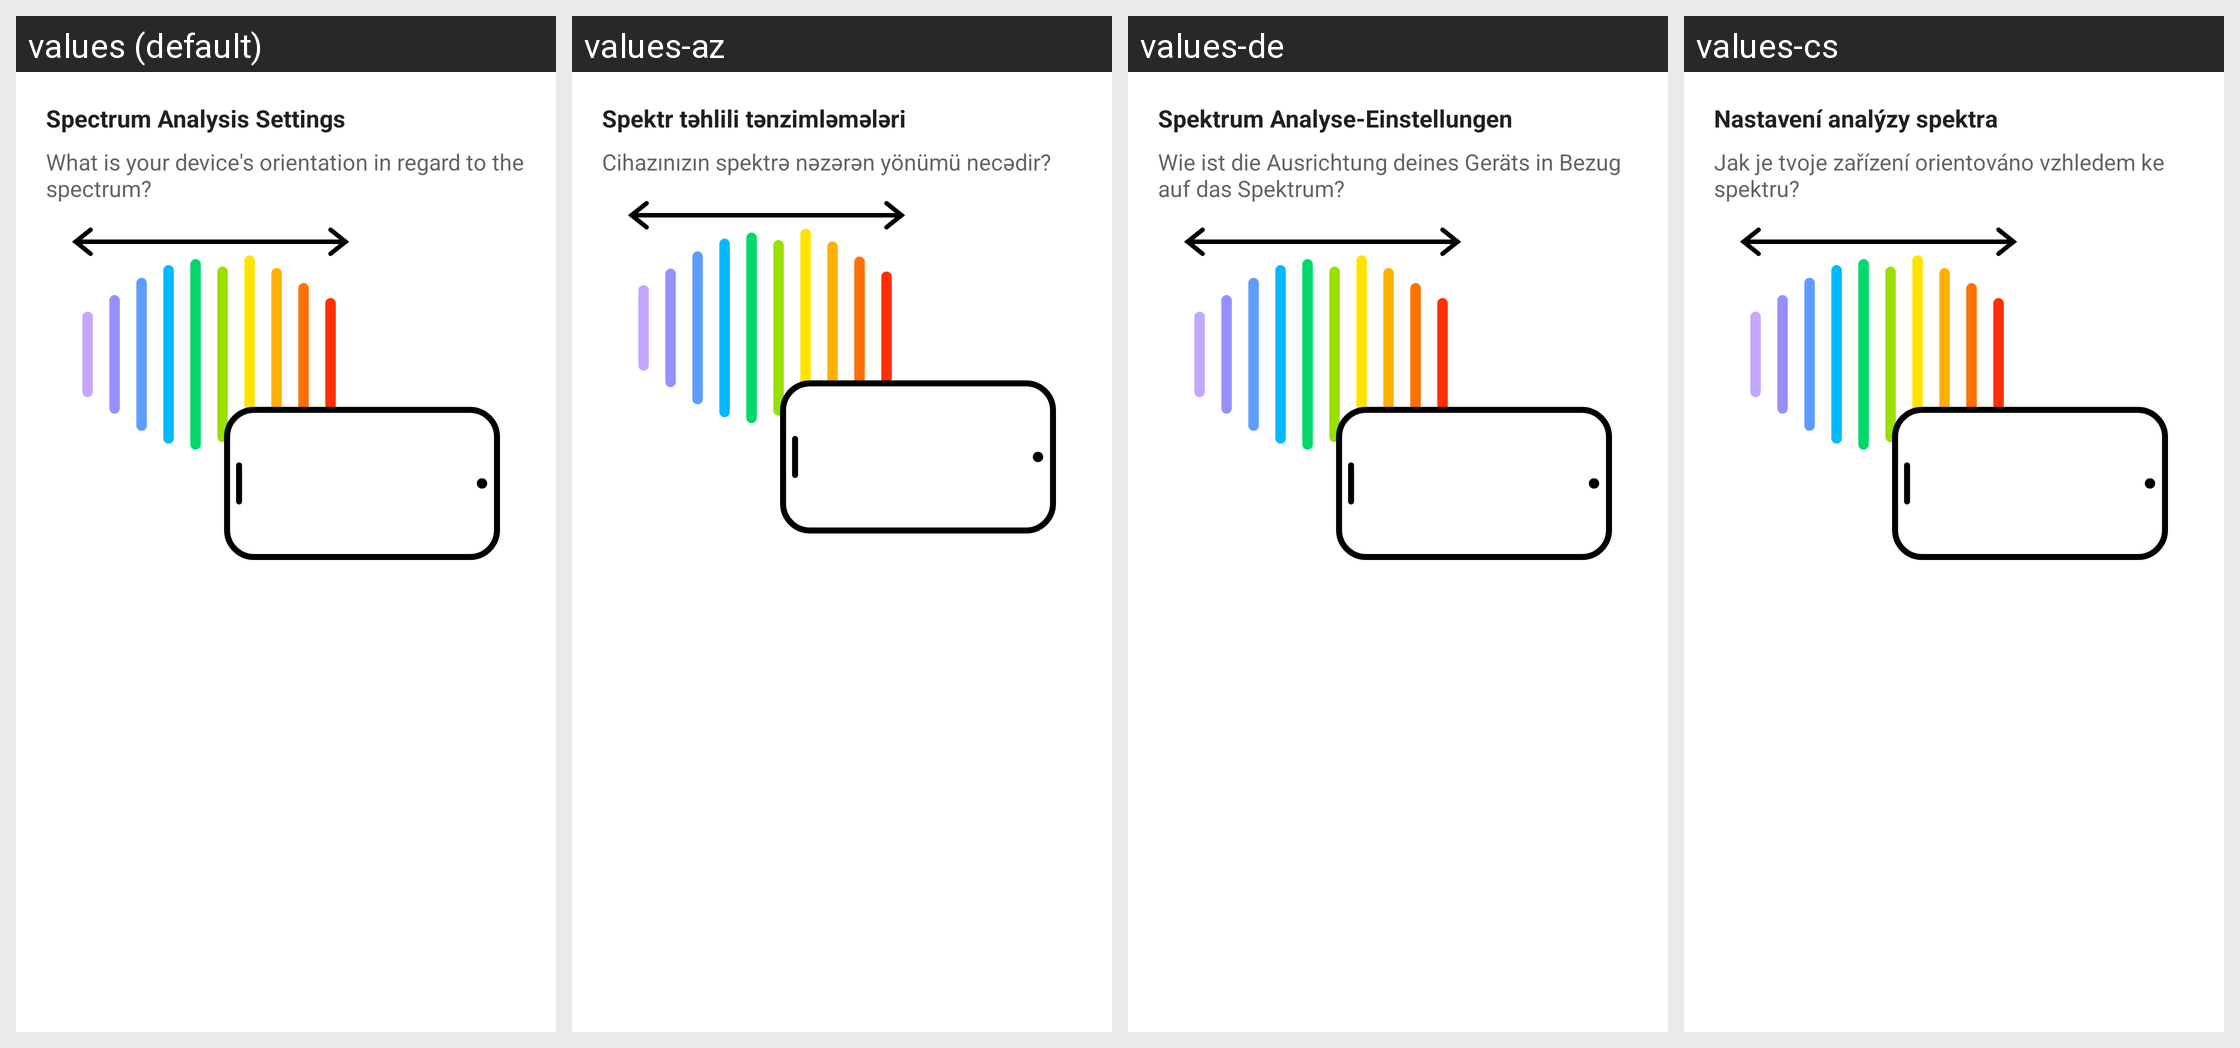

The same Android screen rendered under several of its app's locales, left to right. List the strings drawn on it with the default value and each locale's translation.
Android screen res/layout/dialog_spectroscopy_analysis_settings.xml rendered under 4 locales, left to right: values (default), values-az, values-de, values-cs. Device: Nexus 5 (rendered at 1080×1920; each locale shown at half size, 540×960, under a caption strip naming it); theme Theme.Phyphox.DayNight.
Other locales in the repository, not shown: values-ar, values-bg, values-bn, values-ca, values-da, values-el, values-es, values-fa, values-fr, values-gu, values-hi, values-hr, values-hu, values-id, values-it, values-ja, values-ka, values-kn, values-ko, values-nl, values-pl, values-prs, values-ps, values-pt, values-pt-rBR, values-ru, values-sl, values-sr, values-sv, values-ta, values-tr, values-uk, values-vi, values-zh-rCN, values-zh-rTW.
Strings drawn on this screen, with the default value and each locale's value (text and hints the layout hard-codes, and strings that could not be matched under every locale, appear in the picture but are not listed):

spectrum_analysis_setting
  values: Spectrum Analysis Settings
  values-az: Spektr təhlili tənzimləmələri
  values-de: Spektrum Analyse-Einstellungen
  values-cs: Nastavení analýzy spektra

which_spectrum_orientation
  values: What is your device's orientation in regard to the spectrum?
  values-az: Cihazınızın spektrə nəzərən yönümü necədir?
  values-de: Wie ist die Ausrichtung deines Geräts in Bezug auf das Spektrum?
  values-cs: Jak je tvoje zařízení orientováno vzhledem ke spektru?
